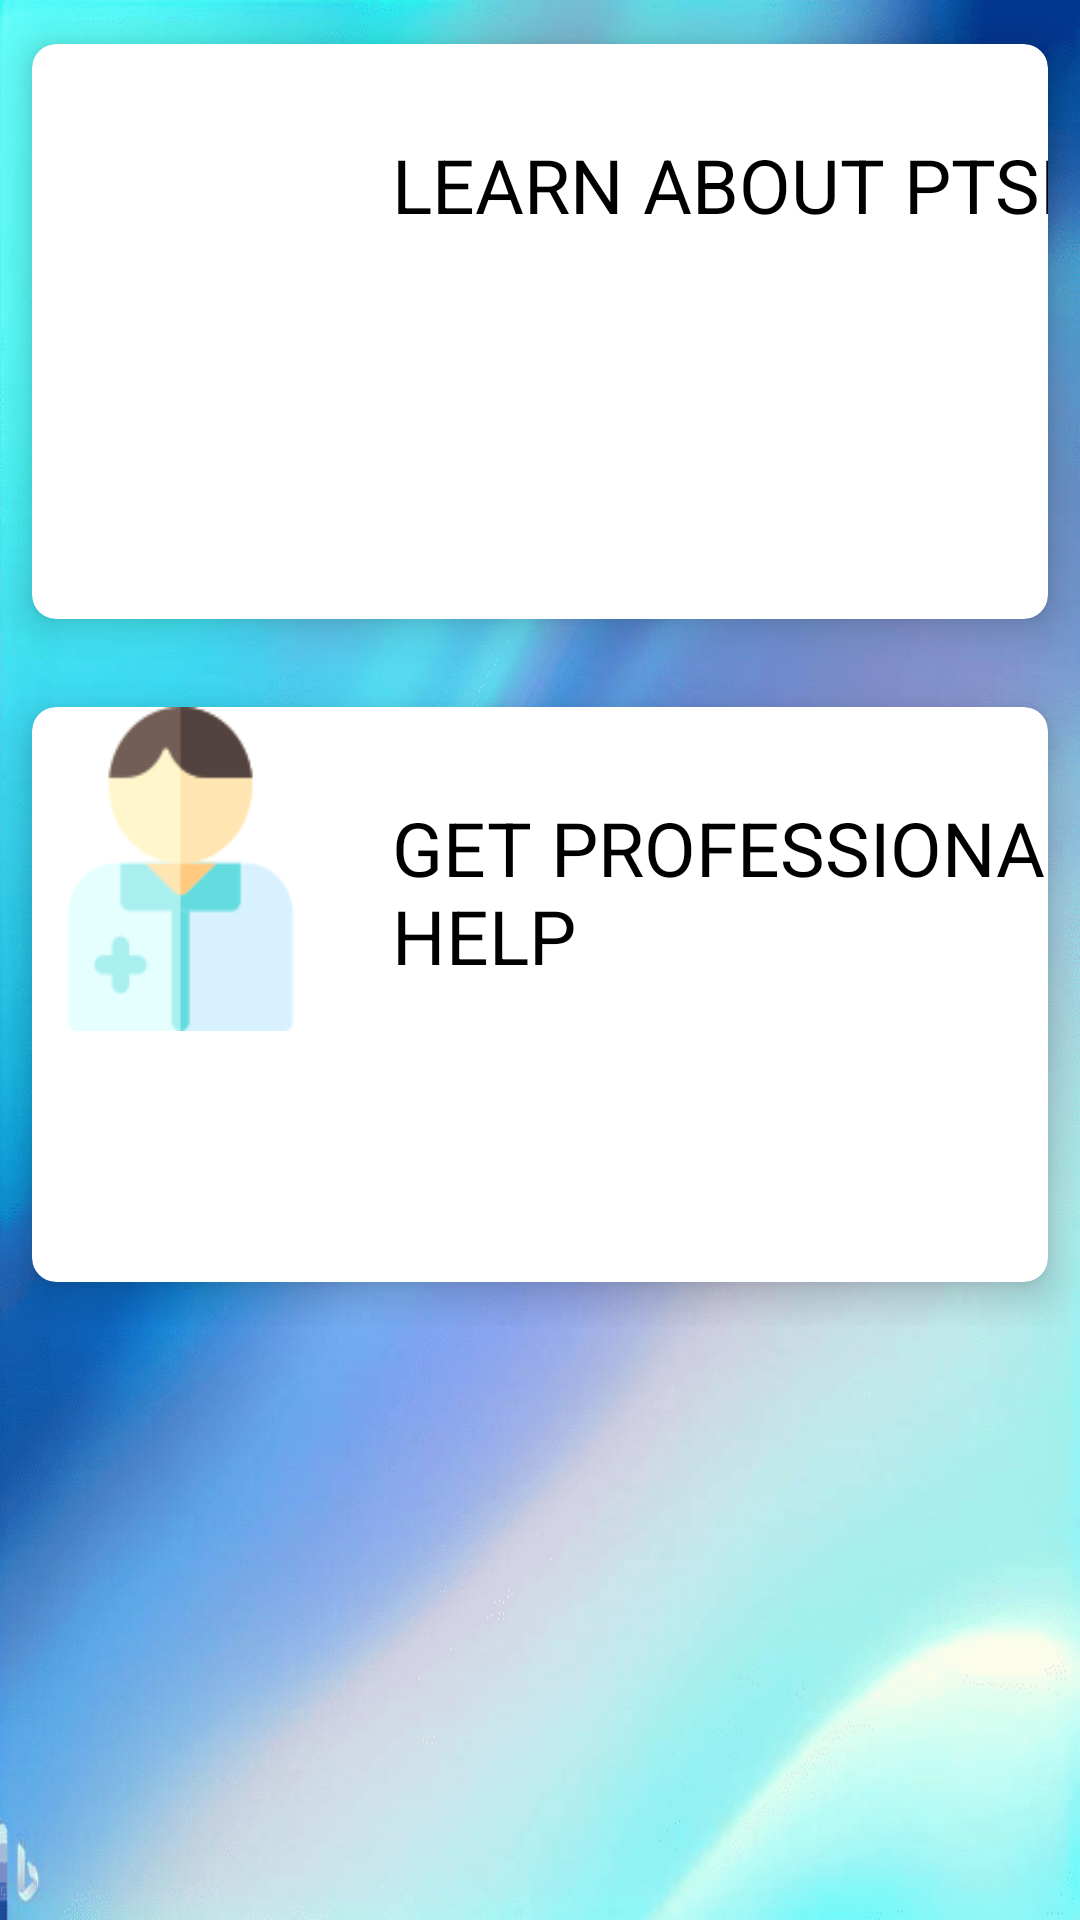

Here is an Android app screen rendered from its layout file. Give the layout XML and the strings, colors and styles it references.
<!-- AndroidManifest.xml: application theme Theme.PTSDCOACHINGAPP -->
<!-- res/layout/activity_learn_main.xml -->
<?xml version="1.0" encoding="utf-8"?>
<ScrollView xmlns:android="http://schemas.android.com/apk/res/android"
    xmlns:app="http://schemas.android.com/apk/res-auto"
    xmlns:tools="http://schemas.android.com/tools"
    android:layout_width="match_parent"
    android:layout_height="match_parent"
    android:background="@drawable/back3"
    tools:context=".LearnMainActivity">


   <LinearLayout
      android:layout_width="wrap_content"
      android:layout_height="wrap_content"
      android:orientation="vertical">

       <androidx.cardview.widget.CardView
           android:id="@+id/card1"
           android:layout_width="match_parent"
           android:layout_height="221sp"
           android:layout_row="0"
           android:layout_rowWeight="1"
           android:layout_column="0"
           android:layout_columnWeight="1"
           app:cardBackgroundColor="@color/white"
           app:cardCornerRadius="8dp"
           app:cardElevation="8dp"
           app:cardUseCompatPadding="true">

           <TextView
               android:layout_width="393sp"
               android:layout_height="220sp"
               android:paddingLeft="120sp"
               android:paddingTop="30sp"
               android:text="LEARN ABOUT PTSD"
               android:textColor="@color/black"
               android:textSize="25dp" />


           <ImageView
               android:id="@+id/im1"
               android:layout_width="99dp"
               android:layout_height="108dp"
               android:scaleType="fitXY"
               android:src="@drawable/learn"
               app:layout_constraintBottom_toBottomOf="parent"
               app:layout_constraintEnd_toEndOf="parent"
               app:layout_constraintHorizontal_bias="0.0"
               app:layout_constraintStart_toStartOf="parent"
               app:layout_constraintTop_toTopOf="parent"
               app:layout_constraintVertical_bias="0.347" />


       </androidx.cardview.widget.CardView>


       <androidx.cardview.widget.CardView
           android:id="@+id/card2"
           android:layout_width="match_parent"
           android:layout_height="221sp"
           android:layout_row="0"
           android:layout_rowWeight="1"
           android:layout_column="0"
           android:layout_columnWeight="1"
           app:cardBackgroundColor="@color/white"
           app:cardCornerRadius="8dp"
           app:cardElevation="8dp"
           app:cardUseCompatPadding="true">

           <TextView
               android:layout_width="400dp"
               android:layout_height="221dp"
               android:paddingLeft="120sp"
               android:paddingTop="30sp"
               android:text="GET PROFESSIONAL HELP "
               android:textColor="@color/black"
               android:textSize="25dp"
               app:layout_constraintBottom_toBottomOf="parent"
               app:layout_constraintEnd_toEndOf="parent"
               app:layout_constraintHorizontal_bias="0.461"
               app:layout_constraintStart_toStartOf="parent"
               app:layout_constraintTop_toTopOf="parent"
               app:layout_constraintVertical_bias="0.647" />

           <ImageView
               android:id="@+id/im2"
               android:layout_width="99sp"
               android:layout_height="108sp"
               android:scaleType="fitXY"
               android:src="@drawable/profhelp"
               app:layout_constraintBottom_toBottomOf="parent"
               app:layout_constraintEnd_toEndOf="parent"
               app:layout_constraintHorizontal_bias="0.054"
               app:layout_constraintStart_toStartOf="parent"
               app:layout_constraintTop_toTopOf="parent"
               app:layout_constraintVertical_bias="0.736" />

       </androidx.cardview.widget.CardView>


</LinearLayout>
</ScrollView>
<!-- resources referenced by this layout -->
<resources>
  <!-- drawable back3: png bitmap (drawable, 313580 bytes) -->
  <!-- drawable profhelp: png bitmap (drawable, 3859 bytes) -->
  <style name="Theme.PTSDCOACHINGAPP" parent="Base.Theme.PTSDCOACHINGAPP" />
  <style name="Base.Theme.PTSDCOACHINGAPP" parent="Theme.Material3.DayNight.NoActionBar">
          
          
          <item name="android:statusBarColor">
              @color/white
          </item>
      </style>
  <!-- not gathered from this repository: default colours our renderer supplied (Android Studio template values) -->
  <color name="black">#FF000000</color>
  <color name="white">#FFFFFFFF</color>
</resources>
